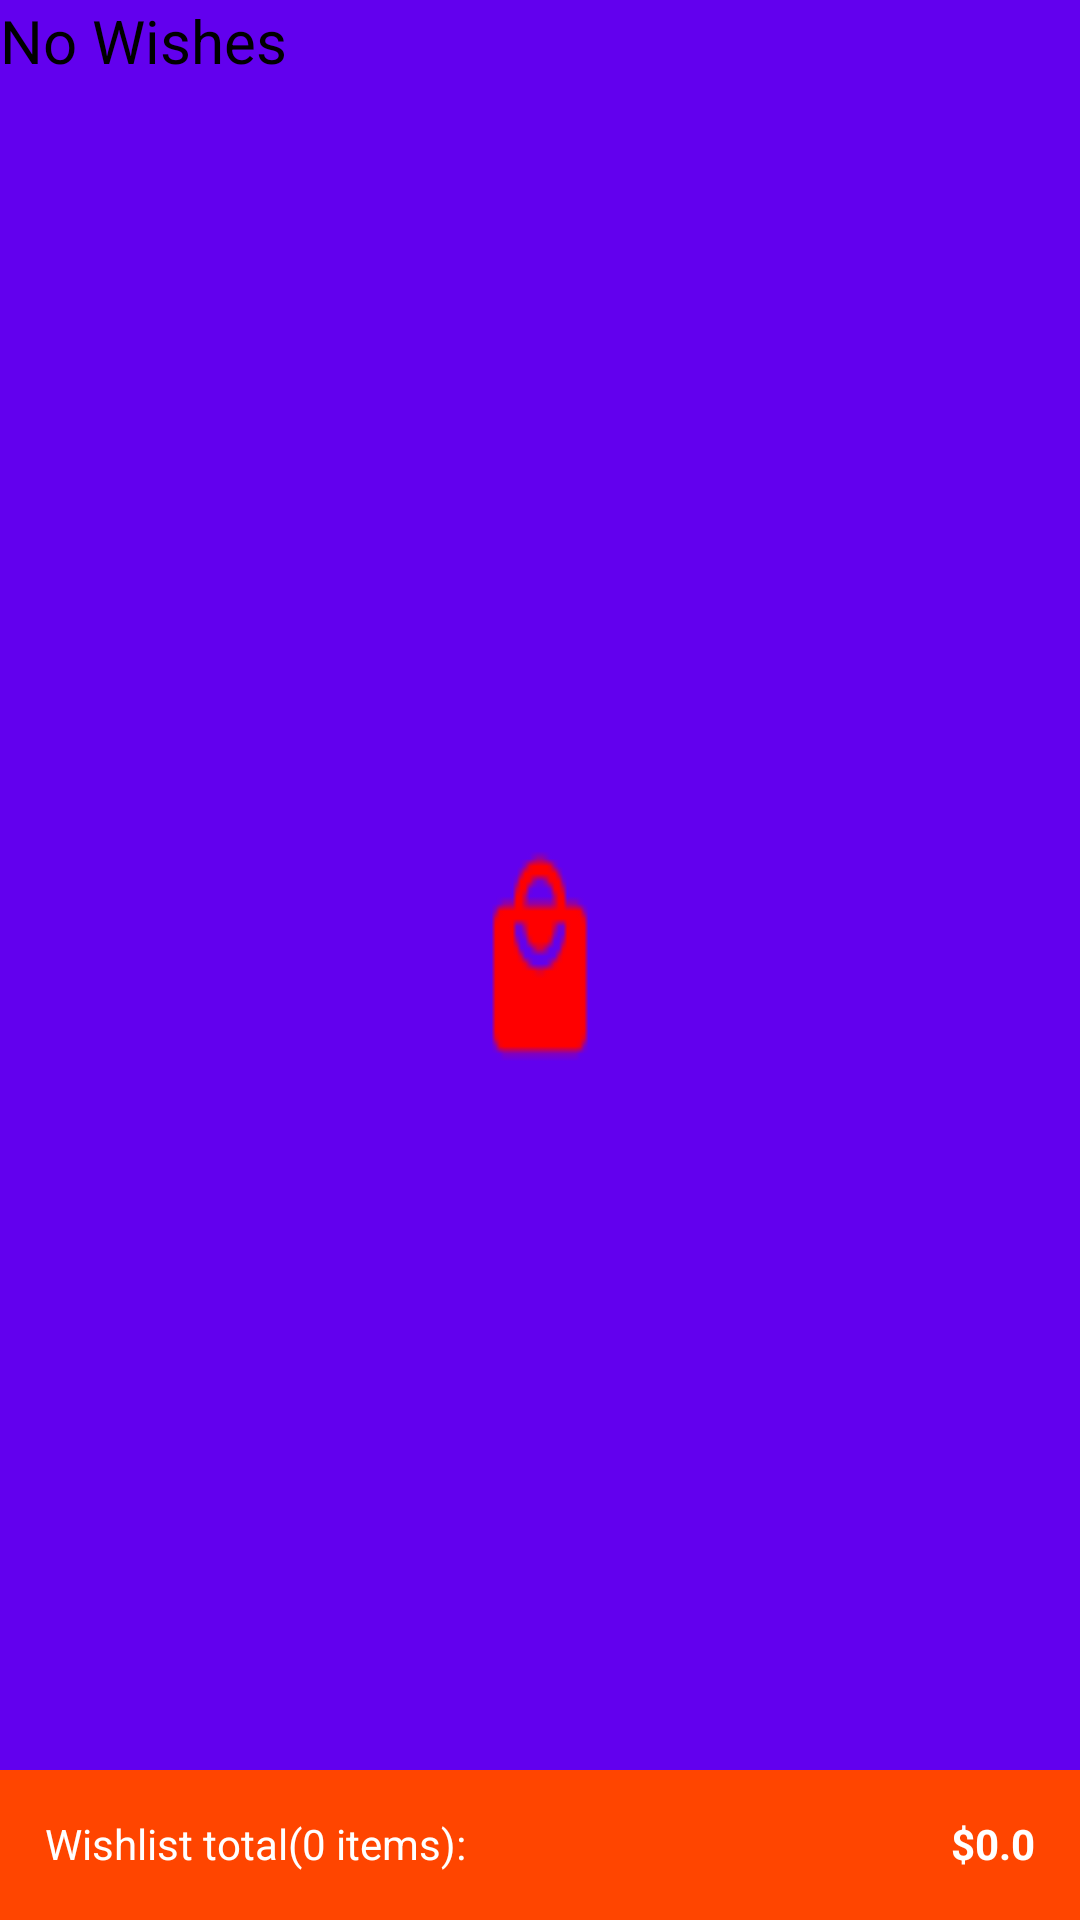

This screen was rendered from an Android layout file. Write that file and the resources it references.
<!-- AndroidManifest.xml: application theme AppTheme.Launcher -->
<!-- res/layout/wish_list_error.xml -->
<?xml version="1.0" encoding="utf-8"?>

<RelativeLayout
    xmlns:android="http://schemas.android.com/apk/res/android"
    android:layout_width="match_parent"
    android:layout_height="match_parent"
    xmlns:app="http://schemas.android.com/apk/res-auto"
    android:layout_gravity="center_horizontal"
    android:orientation="vertical">

    <TextView
        android:layout_width="wrap_content"
        android:layout_height="wrap_content"
        android:textColor="@color/black"
        android:text="No Wishes"
        android:textSize="20dp"/>

    <RelativeLayout
        android:layout_width="match_parent"
        android:layout_height="50dp"
        android:background="@color/orange"
        android:layout_alignParentBottom="true"
        android:paddingTop="15dp"
        android:paddingLeft="15dp"
        android:paddingRight="15dp">

        <TextView
            android:id="@+id/wishListCount"
            android:layout_width="wrap_content"
            android:layout_height="wrap_content"
            android:layout_alignParentLeft="true"
            android:text="Wishlist total(0 items):"
            android:textColor="@color/white"/>

        <TextView
            android:id="@+id/wishListPrice"
            android:layout_width="wrap_content"
            android:layout_height="wrap_content"
            android:layout_alignParentRight="true"
            android:text="$0.0"
            android:textStyle="bold"
            android:textColor="@color/white"/>

    </RelativeLayout>

</RelativeLayout>
<!-- resources referenced by this layout -->
<resources>
  <color name="black">#000000</color>
  <color name="orange">#FF4500</color>
  <color name="white">#ffffff</color>
  <style name="AppTheme.Launcher">
          <item name="android:windowBackground">@drawable/shopping_splash_new</item>
      </style>
  <!-- drawable shopping_splash_new: png bitmap (drawable-v24, 1832 bytes) -->
</resources>
